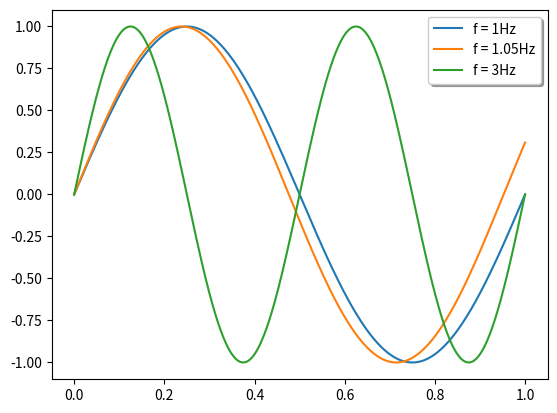

Generate this figure with matplotlib:
import numpy as np
import matplotlib.pyplot as plt
 
f = 1
f2 = 1.05
f3 = 2
A = 1
t = np.linspace(0, 1, 512)
sygnal = A*np.sin(2*np.pi*f*t)
sygnal2 = A*np.sin(2*np.pi*f2*t)
sygnal3 = A*np.sin(2*np.pi*f3*t)
 
plt.plot(t, sygnal, label='f = 1Hz')
plt.plot(t, sygnal2, label = 'f = 1.05Hz')
plt.plot(t, sygnal3, label = 'f = 3Hz')

legend = plt.legend(loc='upper right', shadow=True, fontsize='medium')
plt.show()

plt.show()